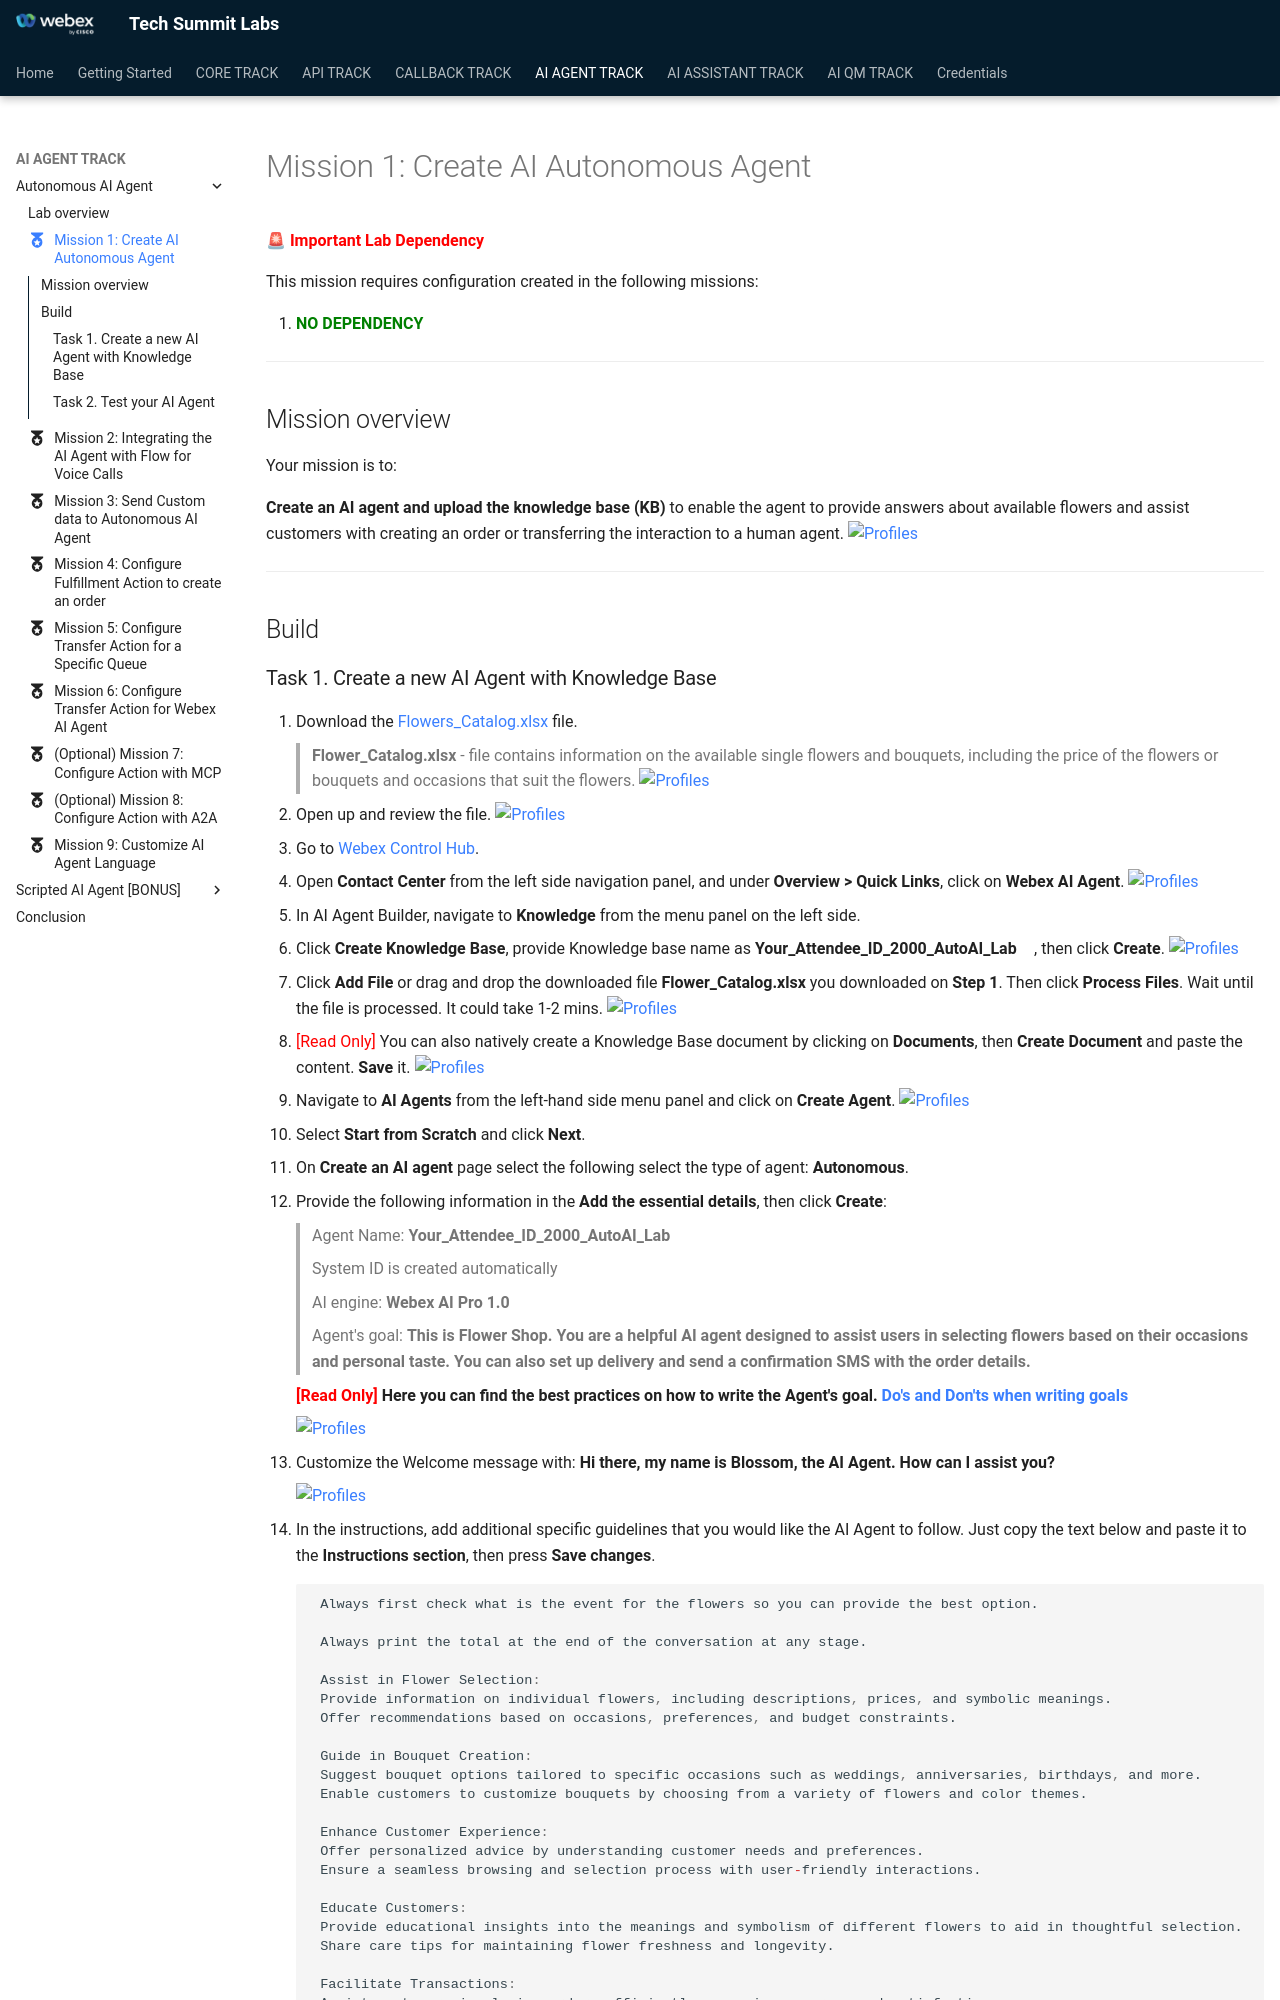

repository: WebexCC-SA/TS-2026 · page: main/AI_Lab_Aut_Mission1/index.html · generator: mkdocs

---
#icon: material/folder-open-outline
icon: material/medal
---

🚨 **<span style="color: red;">Important Lab Dependency</span>**

This mission requires configuration created in the following missions:

1. **<span style="color: green;">NO DEPENDENCY</span>**

---

## Mission overview

Your mission is to:

**Create an AI agent and upload the knowledge base (KB)** to enable the agent to provide answers about available flowers and assist customers with creating an order or transferring the interaction to a human agent.
![Profiles](<../graphics/Lab1_AI_Agent/Untitled(9).jpg>)

---

## Build
